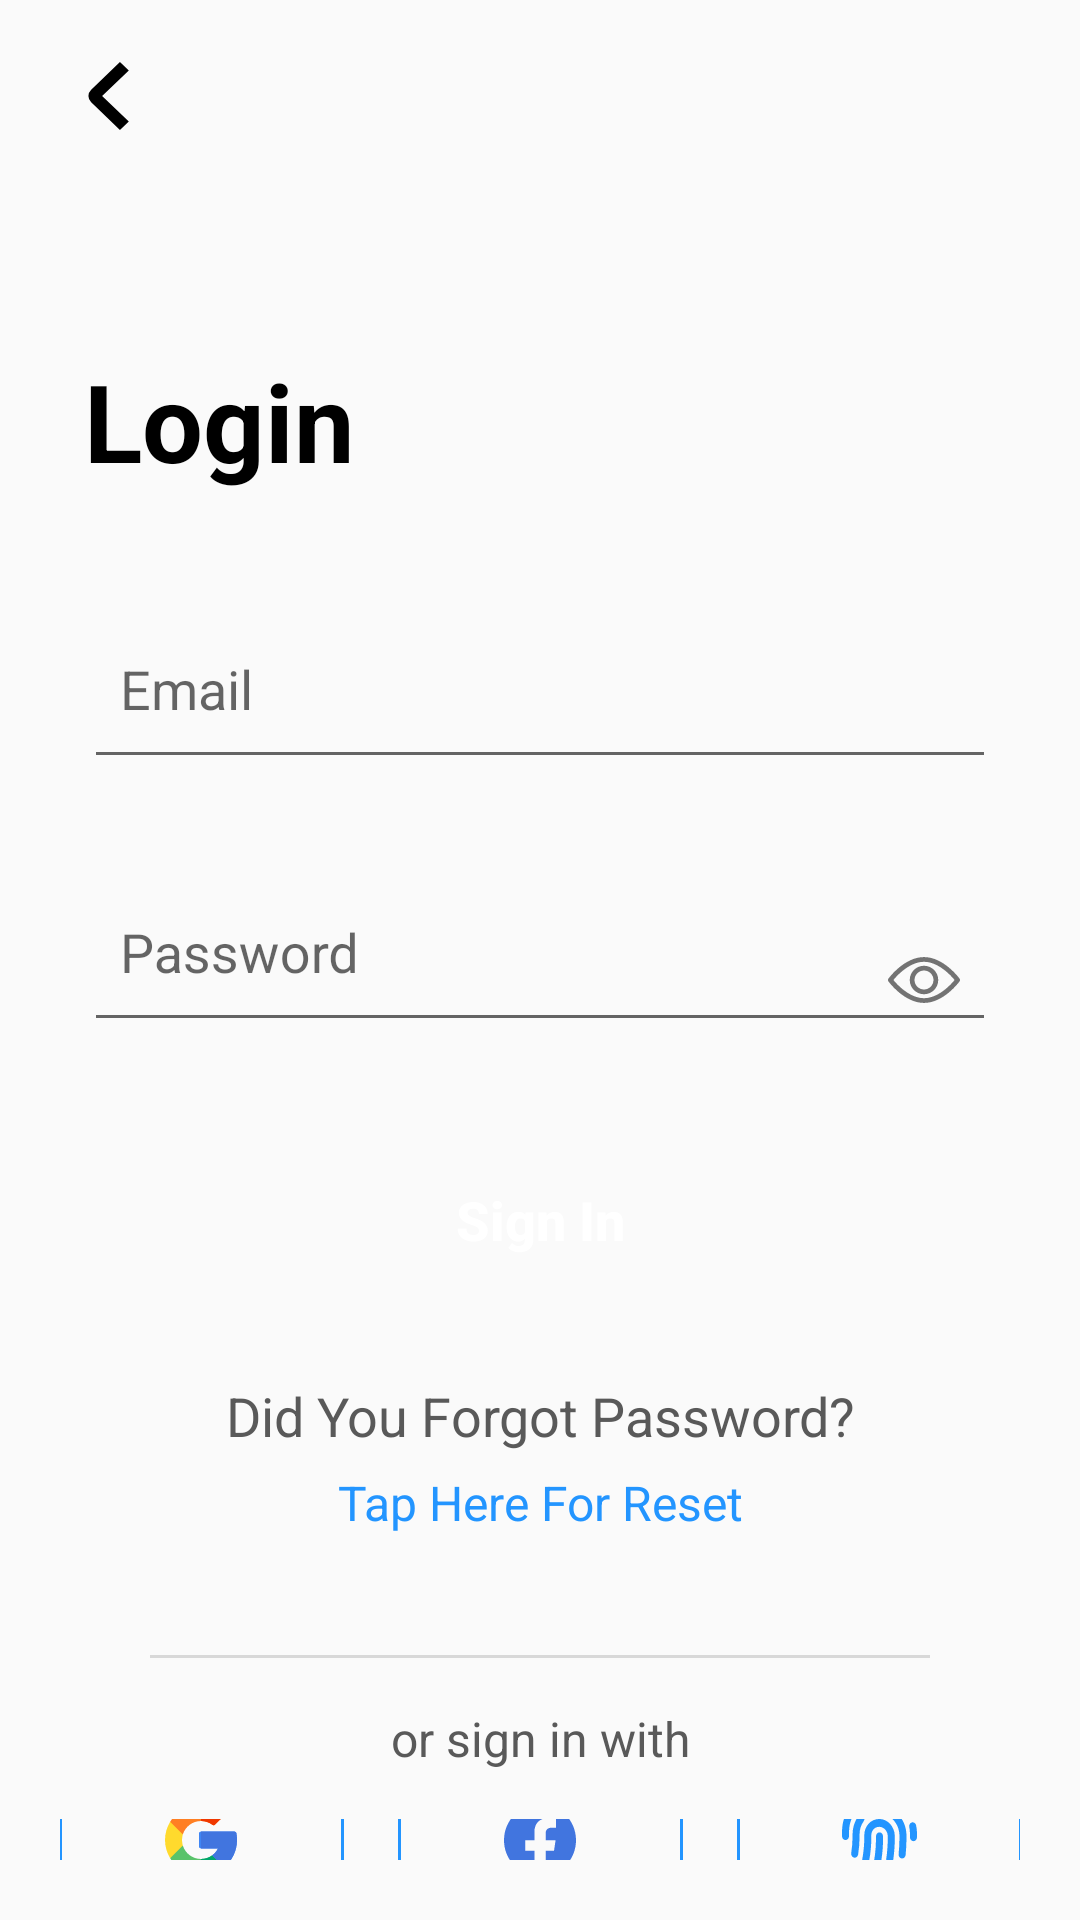

Reconstruct the res/layout file that produces this screen, plus the resources it refers to.
<!-- AndroidManifest.xml: application theme AppTheme -->
<!-- res/layout/activity_login.xml -->
<?xml version="1.0" encoding="utf-8"?>
<layout xmlns:app="http://schemas.android.com/apk/res-auto"
    xmlns:tools="http://schemas.android.com/tools"
    xmlns:android="http://schemas.android.com/apk/res/android">

    <LinearLayout
        android:layout_width="match_parent"
        android:layout_height="match_parent"
        android:orientation="vertical"
        android:paddingHorizontal="20dp"
        android:paddingVertical="20dp"
        tools:context=".login.LoginActivity">

        <ImageView
            android:id="@+id/ic_back"
            android:layout_width="wrap_content"
            android:layout_height="wrap_content"
            android:layout_marginHorizontal="8dp"
            android:background="@drawable/ic_btnback" />

        <TextView
            android:id="@+id/txt_login"
            android:layout_width="match_parent"
            android:layout_height="wrap_content"
            android:layout_marginHorizontal="8dp"
            android:layout_marginTop="72dp"
            android:text="@string/login"
            android:textColor="@color/colorHeader1"
            android:textSize="36sp"
            android:textStyle="bold" />

        <com.google.android.material.textfield.TextInputLayout
            android:layout_width="match_parent"
            android:layout_height="wrap_content"
            app:boxStrokeColor="@color/colorPrimary"
            app:hintTextColor="@color/colorPrimary"
            android:layout_marginHorizontal="8dp"
            android:layout_marginTop="43dp">

            <com.google.android.material.textfield.TextInputEditText
                android:id="@+id/et_email"
                android:layout_width="match_parent"
                android:layout_height="wrap_content"
                android:hint="@string/email"
                android:textColorHint="@color/colorPrimary"
                android:inputType="textEmailAddress"
                android:paddingHorizontal="12dp"
                android:paddingTop="0dp"
                android:paddingBottom="17dp"
                android:textColor="@android:color/black"
                android:textColorHighlight="@color/colorPrimary" />
        </com.google.android.material.textfield.TextInputLayout>

        <com.google.android.material.textfield.TextInputLayout
            android:layout_width="match_parent"
            android:layout_height="wrap_content"
            android:layout_marginHorizontal="8dp"
            android:layout_marginTop="32dp"
            app:endIconCheckable="true"
            app:hintTextColor="@color/colorPrimary"
            app:endIconDrawable="@drawable/selector_eye"
            app:passwordToggleDrawable="@drawable/selector_eye"
            app:passwordToggleEnabled="true">

            <com.google.android.material.textfield.TextInputEditText
                android:id="@+id/et_password"
                android:layout_width="match_parent"
                android:layout_height="wrap_content"
                android:hint="@string/password"
                android:inputType="textPassword"
                android:paddingHorizontal="12dp"
                android:paddingTop="0dp"
                android:paddingBottom="17dp"
                android:textColor="@android:color/black" />
        </com.google.android.material.textfield.TextInputLayout>

        <FrameLayout
            android:layout_width="match_parent"
            android:layout_height="wrap_content"
            android:layout_marginHorizontal="8dp"
            android:layout_marginTop="27dp">

            <Button
                android:id="@+id/btn_login"
                android:layout_width="match_parent"
                android:layout_height="58dp"
                android:layout_marginHorizontal="4dp"
                android:background="@drawable/btn_primary"
                android:text="@string/signin"
                android:textAllCaps="false"
                android:textColor="@android:color/white"
                android:textSize="18sp"
                android:textStyle="bold" />

            <View
                android:layout_width="match_parent"
                android:layout_height="58dp"
                android:layout_marginHorizontal="4dp"
                android:layout_marginTop="6dp"
                android:alpha="0.18"
                android:background="@drawable/btn_primary"
                android:backgroundTint="@color/colorPrimary"/>
        </FrameLayout>

        <TextView

            android:layout_width="match_parent"
            android:layout_height="wrap_content"
            android:layout_marginHorizontal="8dp"
            android:layout_marginTop="18dp"
            android:text="@string/did_you_forgot_password"
            android:textAlignment="center"
            android:textColor="@color/colorGrayDark"
            android:textSize="18sp" />

        <TextView
            android:id="@+id/tv_reset"
            android:layout_width="match_parent"
            android:layout_height="wrap_content"
            android:layout_marginHorizontal="8dp"
            android:layout_marginTop="6dp"
            android:text="@string/tap_here_for_reset"
            android:textAlignment="center"
            android:textColor="@color/colorPrimary"
            android:textSize="16sp" />

        <View
            android:layout_width="match_parent"
            android:layout_height="1dp"
            android:layout_marginHorizontal="30dp"
            android:layout_marginTop="40dp"
            android:background="@color/colorGrayLine" />

        <TextView
            android:layout_width="match_parent"
            android:layout_height="wrap_content"
            android:layout_marginHorizontal="8dp"
            android:layout_marginVertical="16dp"
            android:text="or sign in with"
            android:textAlignment="center"
            android:textColor="@color/colorGrayDark"
            android:textSize="16sp" />

        <LinearLayout
            android:layout_width="match_parent"
            android:layout_height="wrap_content"
            android:gravity="center"
            android:orientation="horizontal">

            <Button
                android:id="@+id/btn_google"
                android:layout_width="95dp"
                android:layout_height="52dp"
                android:layout_marginRight="9dp"
                android:background="@drawable/btn_outline_primary"
                android:drawableTop="@drawable/ic_google"
                android:paddingHorizontal="32dp"
                android:paddingVertical="14dp" />

            <Button
                android:id="@+id/btn_facebook"
                android:layout_width="95dp"
                android:layout_height="52dp"
                android:layout_marginHorizontal="9dp"
                android:background="@drawable/btn_outline_primary"
                android:drawableTop="@drawable/ic_facebook"
                android:paddingHorizontal="32dp"
                android:paddingVertical="14dp" />

            <Button
                android:id="@+id/btn_finger"
                android:layout_width="95dp"
                android:layout_height="52dp"
                android:layout_marginLeft="9dp"
                android:background="@drawable/btn_outline_primary"
                android:drawableTop="@drawable/ic_fingerprint"
                android:paddingHorizontal="32dp"
                android:paddingVertical="10dp" />
        </LinearLayout>

    </LinearLayout>
</layout>
<!-- resources referenced by this layout -->
<resources>
  <color name="colorGrayDark">#595959</color>
  <color name="colorGrayLine">#D8D8D8</color>
  <color name="colorHeader1">#000</color>
  <color name="colorPrimary">#2395FF</color>
  <!-- drawable btn_outline_primary (drawable) -->
  <?xml version="1.0" encoding="utf-8"?>
  <shape xmlns:android="http://schemas.android.com/apk/res/android"
      android:shape="rectangle">
      <solid android:color="@android:color/transparent"/>
      <stroke android:width="1dp" android:color="@color/colorPrimary" />
      <corners android:radius="6dp" />
  </shape>
  <!-- drawable ic_btnback (drawable) -->
  <vector xmlns:android="http://schemas.android.com/apk/res/android"
      android:width="24dp"
      android:height="24dp"
      android:viewportWidth="23"
      android:viewportHeight="24">
    <path
        android:pathData="M12.8995,2.1005L3.7071,11.2929C3.3165,11.6834 3.3165,12.3166 3.7071,12.7071L12.8995,21.8995"
        android:strokeWidth="4"
        android:fillColor="#00000000"
        android:strokeColor="#000000"/>
  </vector>
  <!-- drawable ic_facebook (drawable) -->
  <vector xmlns:android="http://schemas.android.com/apk/res/android"
      android:width="24dp"
      android:height="24dp"
      android:viewportWidth="24"
      android:viewportHeight="24">
    <path
        android:pathData="M24,12.073C24,5.4036 18.629,0 12,0C5.371,0 0,5.4036 0,12.073C0,18.0988 4.3882,23.0935 10.125,24V15.563H7.0766V12.073H10.125V9.4131C10.125,6.3875 11.9153,4.7163 14.6574,4.7163C15.9706,4.7163 17.3439,4.9519 17.3439,4.9519V7.9215H15.8303C14.34,7.9215 13.875,8.8523 13.875,9.8069V12.073H17.2031L16.6708,15.563H13.875V24C19.6118,23.0935 24,18.0988 24,12.073Z"
        android:fillColor="#4175DF"/>
  </vector>
  <!-- drawable selector_eye (drawable) -->
  <?xml version="1.0" encoding="utf-8"?>
  <selector xmlns:android="http://schemas.android.com/apk/res/android">
      <item android:drawable="@drawable/ic_eye"
            android:state_pressed="true"
            android:color="@color/colorPrimary"/>
      <item android:drawable="@drawable/ic_eye" android:state_pressed="false" android:color="@android:color/darker_gray" />
  </selector>
  <string name="did_you_forgot_password">Did You Forgot Password?</string>
  <string name="email">Email</string>
  <string name="login">Login</string>
  <string name="password">Password</string>
  <string name="signin">Sign In</string>
  <string name="tap_here_for_reset">Tap Here For Reset</string>
  <style name="AppTheme" parent="Theme.AppCompat.Light.NoActionBar">
          
          <item name="colorPrimary">@color/colorPrimary</item>
          <item name="colorPrimaryDark">@color/colorPrimaryDark</item>
          <item name="colorAccent">@color/colorPrimary</item>
      </style>
  <!-- drawable ic_eye (drawable) -->
  <vector xmlns:android="http://schemas.android.com/apk/res/android"
      android:width="24dp"
      android:height="24dp"
      android:viewportWidth="24"
      android:viewportHeight="24">
    <path
        android:pathData="M23.8475,11.5332C23.6331,11.2399 18.5245,4.3517 11.9999,4.3517C5.4753,4.3517 0.3665,11.2399 0.1523,11.533C-0.0508,11.8112 -0.0508,12.1886 0.1523,12.4668C0.3665,12.7601 5.4753,19.6484 11.9999,19.6484C18.5245,19.6484 23.6331,12.7601 23.8475,12.4671C24.0508,12.1889 24.0508,11.8112 23.8475,11.5332ZM11.9999,18.066C7.1938,18.066 3.0313,13.4941 1.7991,11.9995C3.0297,10.5036 7.1835,5.9341 11.9999,5.9341C16.8057,5.9341 20.968,10.5052 22.2007,12.0006C20.9701,13.4965 16.8163,18.066 11.9999,18.066Z"
        android:fillColor="#2395FF"/>
    <path
        android:pathData="M11.9998,7.2528C9.3822,7.2528 7.2526,9.3825 7.2526,12.0001C7.2526,14.6177 9.3822,16.7474 11.9998,16.7474C14.6174,16.7474 16.7471,14.6177 16.7471,12.0001C16.7471,9.3825 14.6174,7.2528 11.9998,7.2528ZM11.9998,15.1649C10.2547,15.1649 8.835,13.7452 8.835,12.0001C8.835,10.255 10.2547,8.8353 11.9998,8.8353C13.7449,8.8353 15.1646,10.255 15.1646,12.0001C15.1646,13.7452 13.745,15.1649 11.9998,15.1649Z"
        android:fillColor="#2395FF"/>
  </vector>
  <color name="colorPrimaryDark">#3700B3</color>
</resources>
